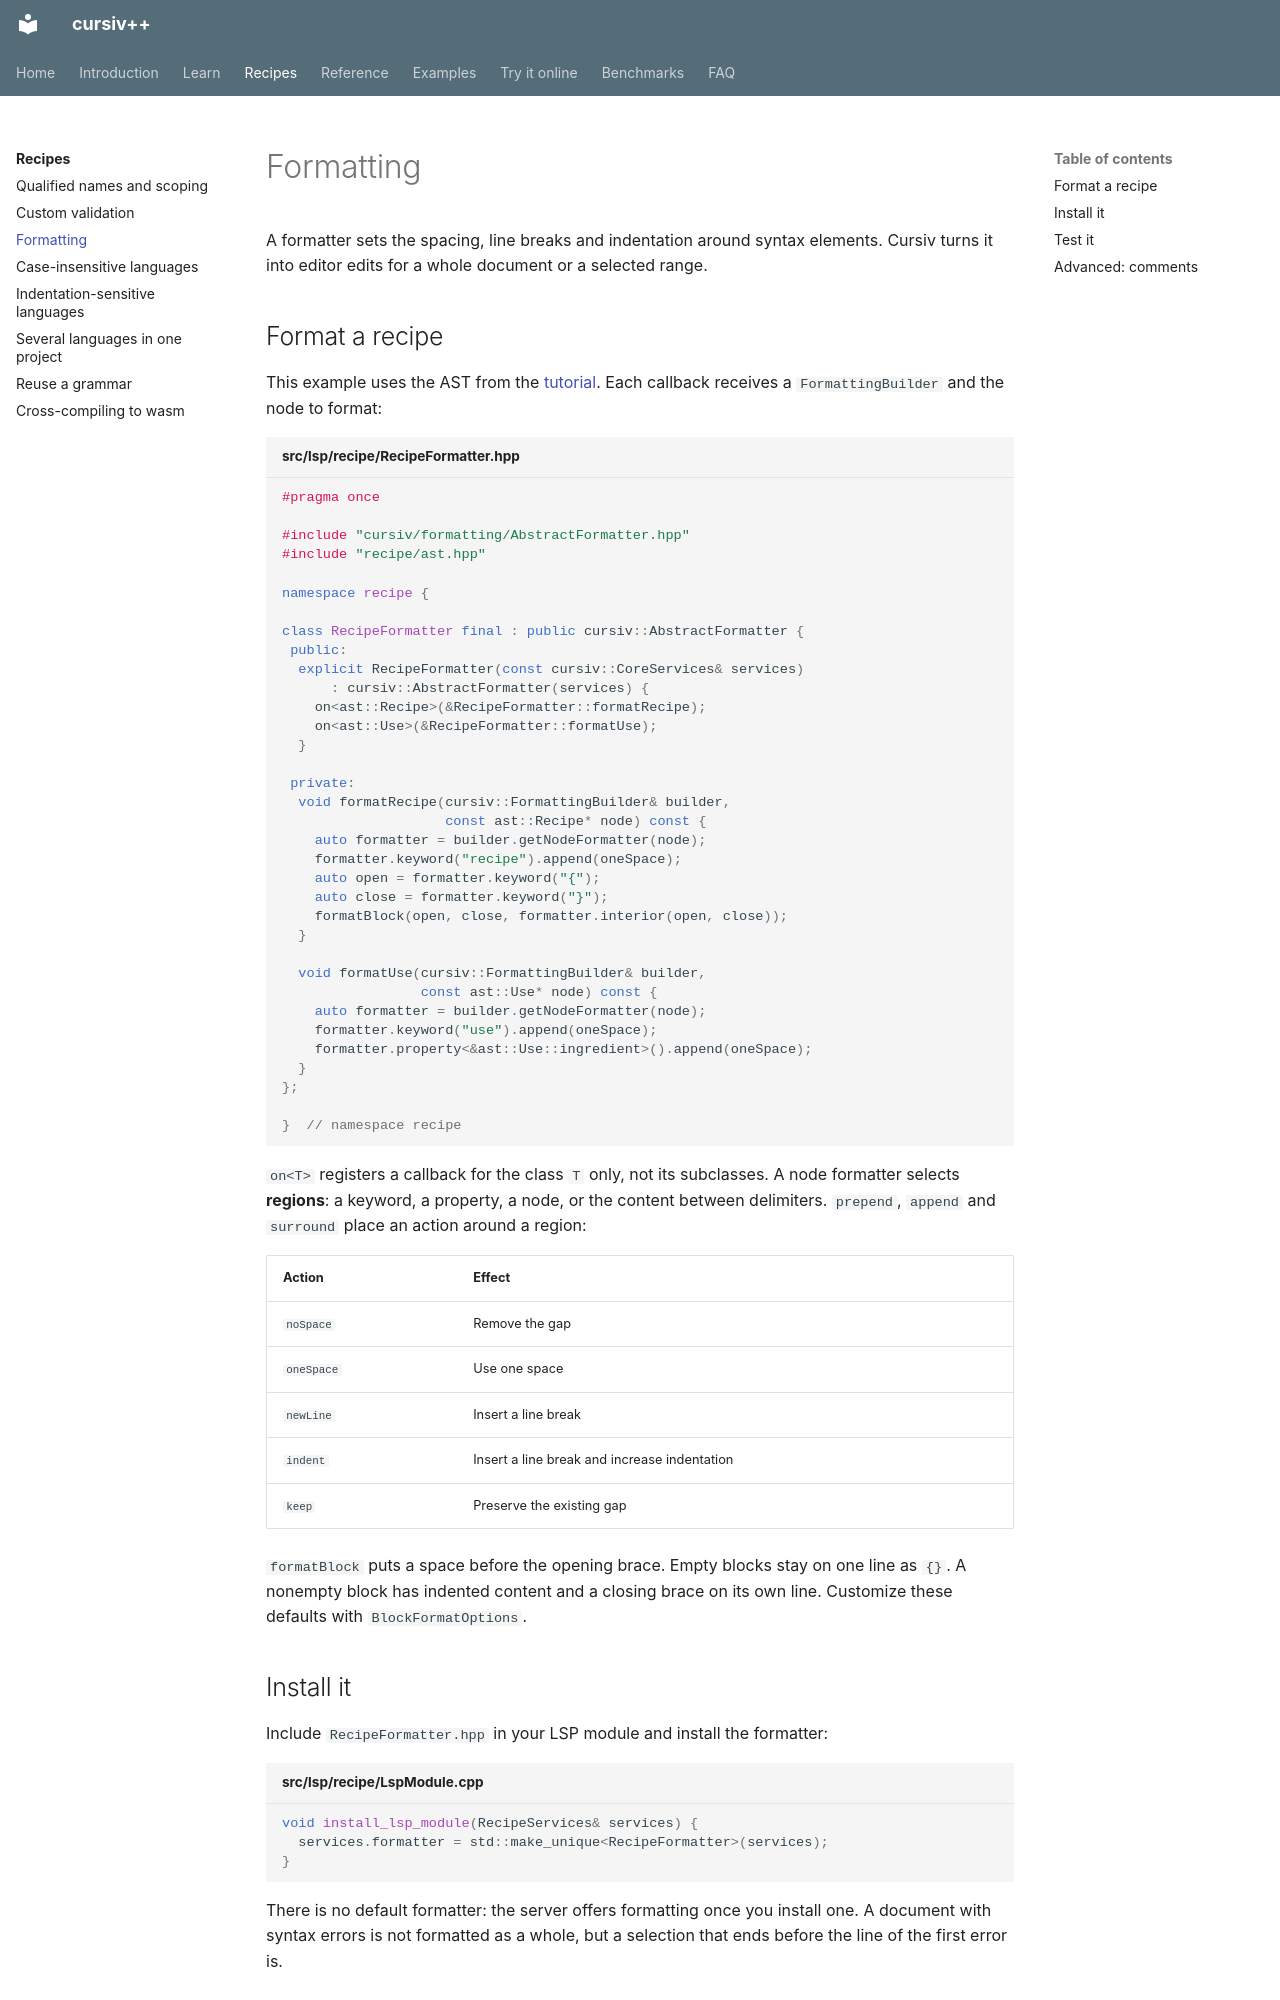

repository: ydaveluy/cursiv · page: recipes/formatting/index.html · generator: mkdocs

# Formatting

A formatter sets the spacing, line breaks and indentation around syntax
elements. Cursiv turns it into editor edits for a whole document or a
selected range.

## Format a recipe

This example uses the AST from the [tutorial](../learn/walkthrough.md). Each
callback receives a `FormattingBuilder` and the node to format:

```cpp title="src/lsp/recipe/RecipeFormatter.hpp"
#pragma once

#include "cursiv/formatting/AbstractFormatter.hpp"
#include "recipe/ast.hpp"

namespace recipe {

class RecipeFormatter final : public cursiv::AbstractFormatter {
 public:
  explicit RecipeFormatter(const cursiv::CoreServices& services)
      : cursiv::AbstractFormatter(services) {
    on<ast::Recipe>(&RecipeFormatter::formatRecipe);
    on<ast::Use>(&RecipeFormatter::formatUse);
  }

 private:
  void formatRecipe(cursiv::FormattingBuilder& builder,
                    const ast::Recipe* node) const {
    auto formatter = builder.getNodeFormatter(node);
    formatter.keyword("recipe").append(oneSpace);
    auto open = formatter.keyword("{");
    auto close = formatter.keyword("}");
    formatBlock(open, close, formatter.interior(open, close));
  }

  void formatUse(cursiv::FormattingBuilder& builder,
                 const ast::Use* node) const {
    auto formatter = builder.getNodeFormatter(node);
    formatter.keyword("use").append(oneSpace);
    formatter.property<&ast::Use::ingredient>().append(oneSpace);
  }
};

}  // namespace recipe
```

`on<T>` registers a callback for the class `T` only, not its subclasses.
A node formatter selects **regions**: a keyword, a property, a node, or the
content between delimiters. `prepend`, `append` and `surround` place an
action around a region:

| Action | Effect |
|---|---|
| `noSpace` | Remove the gap |
| `oneSpace` | Use one space |
| `newLine` | Insert a line break |
| `indent` | Insert a line break and increase indentation |
| `keep` | Preserve the existing gap |

`formatBlock` puts a space before the opening brace. Empty blocks stay on
one line as `{}`. A nonempty block has indented content and a closing brace
on its own line. Customize these defaults with `BlockFormatOptions`.

## Install it

Include `RecipeFormatter.hpp` in your LSP module and install the formatter:

```cpp title="src/lsp/recipe/LspModule.cpp"
void install_lsp_module(RecipeServices& services) {
  services.formatter = std::make_unique<RecipeFormatter>(services);
}
```

There is no default formatter: the server offers formatting once you install
one. A document with syntax errors is not formatted as a whole, but a
selection that ends before the line of the first error is.
